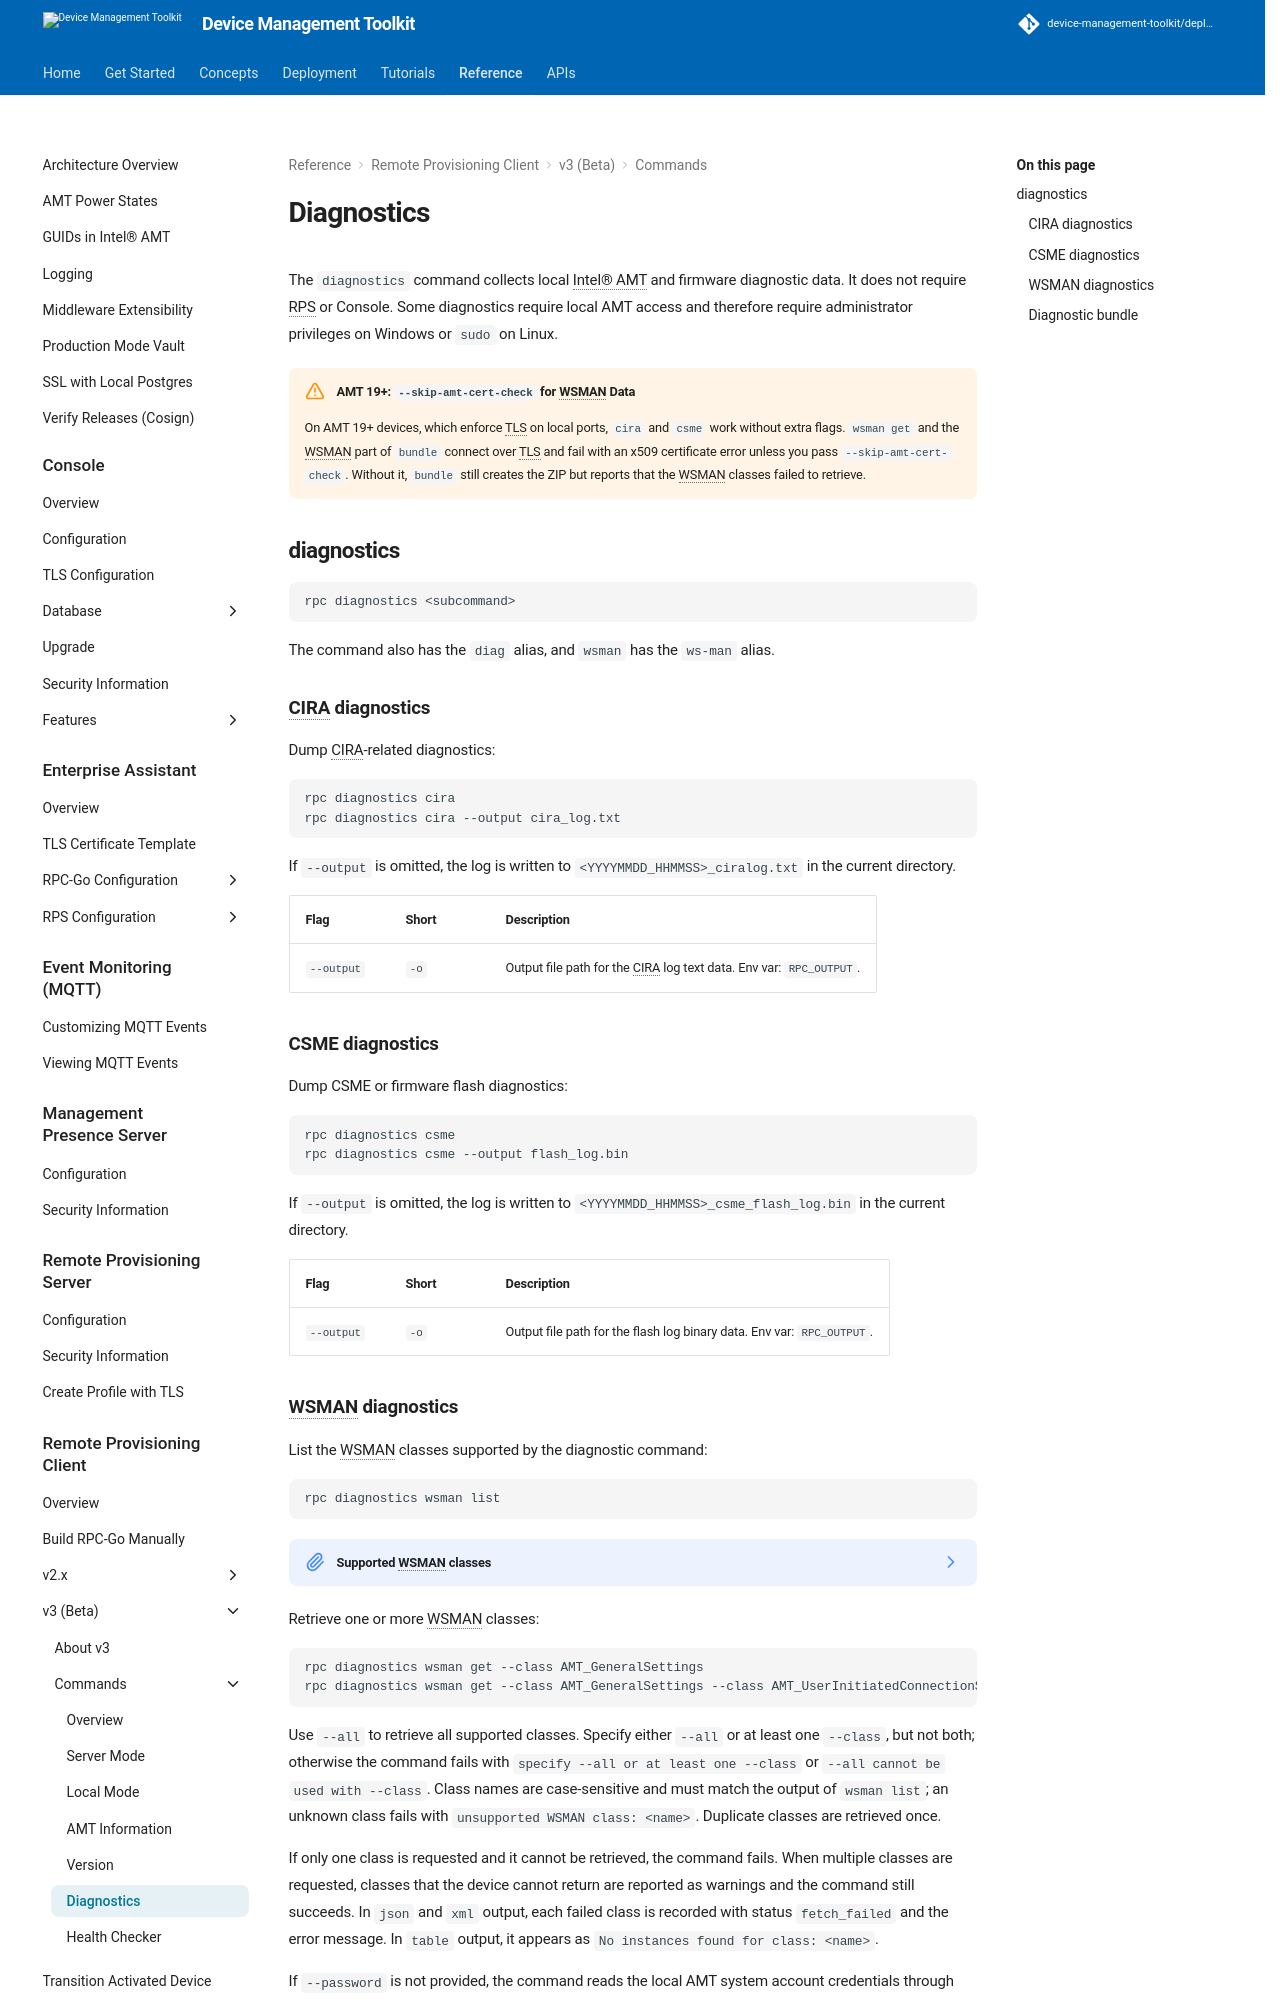

repository: device-management-toolkit/docs · page: 2.40/Reference/RPC/v3/commandsDiagnostics/index.html · generator: mkdocs


The `diagnostics` command collects local Intel® AMT and firmware diagnostic data. It does not require RPS or Console. Some diagnostics require local AMT access and therefore require administrator privileges on Windows or `sudo` on Linux.

!!! warning "AMT 19+: `--skip-amt-cert-check` for WSMAN Data"
    On AMT 19+ devices, which enforce TLS on local ports, `cira` and `csme` work without extra flags. `wsman get` and the WSMAN part of `bundle` connect over TLS and fail with an x509 certificate error unless you pass `--skip-amt-cert-check`. Without it, `bundle` still creates the ZIP but reports that the WSMAN classes failed to retrieve.

## diagnostics

```bash
rpc diagnostics <subcommand>
```

The command also has the `diag` alias, and `wsman` has the `ws-man` alias.

### CIRA diagnostics

Dump CIRA-related diagnostics:

```bash
rpc diagnostics cira
rpc diagnostics cira --output cira_log.txt
```

If `--output` is omitted, the log is written to `<YYYYMMDD_HHMMSS>_ciralog.txt` in the current directory.

| Flag | Short | Description |
|:-----|:------|:------------|
| `--output` | `-o` | Output file path for the CIRA log text data. Env var: `RPC_OUTPUT`. |

### CSME diagnostics

Dump CSME or firmware flash diagnostics:

```bash
rpc diagnostics csme
rpc diagnostics csme --output flash_log.bin
```

If `--output` is omitted, the log is written to `<YYYYMMDD_HHMMSS>_csme_flash_log.bin` in the current directory.

| Flag | Short | Description |
|:-----|:------|:------------|
| `--output` | `-o` | Output file path for the flash log binary data. Env var: `RPC_OUTPUT`. |
